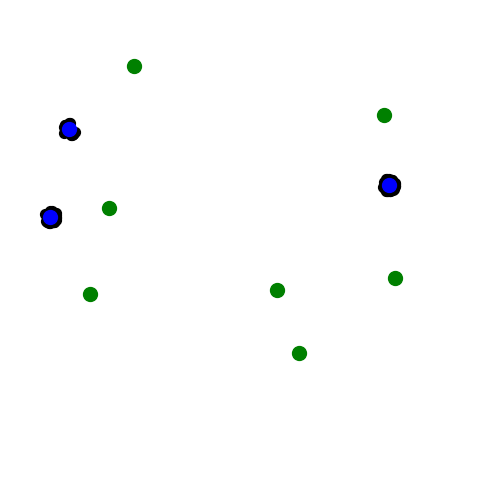

This figure's Python source:
# Ants
import numpy as np
import matplotlib.pyplot as plt
from matplotlib.animation import FuncAnimation

# --- パラメータ ---
num_ants = 50
num_steps = 500
grid_size = 30
max_speed = 0.2
pheromone_deposit = 1.0
evaporation_rate = 0.02
arrival_radius = 0.5
num_foods = 7
num_nests = 3

# --- 巣・餌 ---
nest_positions = [np.array([np.random.uniform(0, grid_size),
                            np.random.uniform(0, grid_size)]) for _ in range(num_nests)]
food_positions = [np.array([np.random.uniform(0, grid_size),
                            np.random.uniform(0, grid_size)]) for _ in range(num_foods)]

# --- フェロモン初期化 ---
pheromone_list = []  # 各要素: [x, y, intensity]

# --- アリ初期化 ---
ants = []
for _ in range(num_ants):
    nest_idx = np.random.randint(0, num_nests)
    direction = np.random.uniform(-1,1,2)
    direction /= np.linalg.norm(direction)
    ants.append({'pos': nest_positions[nest_idx].copy(),
                 'carrying': False,
                 'direction': direction,
                 'nest_idx': nest_idx})

# --- フェロモン設置 ---
def deposit_pheromone_continuous(ant):
    pheromone_list.append([ant['pos'][0], ant['pos'][1], pheromone_deposit])

# --- アリ移動 ---
def move_ant(ant):
    x, y = ant['pos']
    nest_pos = nest_positions[ant['nest_idx']]
    
    if not ant['carrying']:
        # 探索アリ：ランダム移動 + 弱めのフェロモン勾配誘導
        ant['direction'] += np.random.normal(0,0.25,2)
        ant['direction'] /= np.linalg.norm(ant['direction'])
        for ph in pheromone_list:
            dx = ph[0] - x
            dy = ph[1] - y
            dist = np.hypot(dx, dy)
            if 0 < dist < 0.5:  # 勾配距離を狭める
                grad = np.array([dx, dy])/dist
                ant['direction'] += 0.15 * grad  # 弱め
        ant['direction'] /= np.linalg.norm(ant['direction'])
        ant['pos'] += ant['direction'] * max_speed
        
        # 餌発見
        for food_pos in food_positions:
            if np.linalg.norm(ant['pos'] - food_pos) < arrival_radius:
                ant['carrying'] = True
                break
    else:
        # 発見アリ：所属巣に直進
        direction = nest_pos - ant['pos']
        dist = np.linalg.norm(direction)
        if dist > 0:
            move_dir = direction / dist * min(max_speed, dist)
            ant['pos'] += move_dir
            deposit_pheromone_continuous(ant)
        
        # 巣到達
        if dist < arrival_radius:
            ant['carrying'] = False
            direction = np.random.uniform(-1,1,2)
            direction /= np.linalg.norm(direction)
            ant['direction'] = direction

# --- 更新関数 ---
def update(frame):
    global pheromone_list
    
    for ant in ants:
        move_ant(ant)
    
    # フェロモン蒸発
    new_pheromone = []
    for ph in pheromone_list:
        ph[2] *= (1 - evaporation_rate)
        if ph[2] > 0.001:
            new_pheromone.append(ph)
    pheromone_list[:] = new_pheromone
    
    # 描画
    if pheromone_list:
        pher_positions = np.array([[ph[0], ph[1]] for ph in pheromone_list])
        pher_alpha = np.array([ph[2] for ph in pheromone_list])
        pher_scatter.set_offsets(pher_positions)
        pher_scatter.set_alpha(pher_alpha)
    else:
        pher_scatter.set_offsets(np.zeros((0,2)))
    
    if ants:
        ant_positions = np.array([ant['pos'] for ant in ants])
    else:
        ant_positions = np.zeros((0,2))
    
    ant_scatter.set_offsets(ant_positions)
    
    return [pher_scatter, ant_scatter]

# --- アニメーション ---
fig, ax = plt.subplots(figsize=(6,6))
ax.set_xlim(0, grid_size)
ax.set_ylim(0, grid_size)
ax.set_facecolor('white')
ax.set_aspect('equal')
ax.axis('off')

pher_scatter = ax.scatter([], [], c='red', s=20, alpha=0.6)
ant_scatter = ax.scatter([], [], c='black', s=50)
nest_scatter = ax.scatter([n[0] for n in nest_positions],
                          [n[1] for n in nest_positions],
                          c='blue', s=100)
food_scatter = ax.scatter([f[0] for f in food_positions],
                          [f[1] for f in food_positions],
                          c='green', s=100)

ani = FuncAnimation(fig, update, frames=num_steps, interval=50, blit=True)
plt.show()
